Run: headless pygame with SDL's dummy video driver; simulated clock (each Clock.tick advances the game by its frame time, no real sleeping); random seed 0; keys injected as events and as key.get_pressed() state; no mouse input.
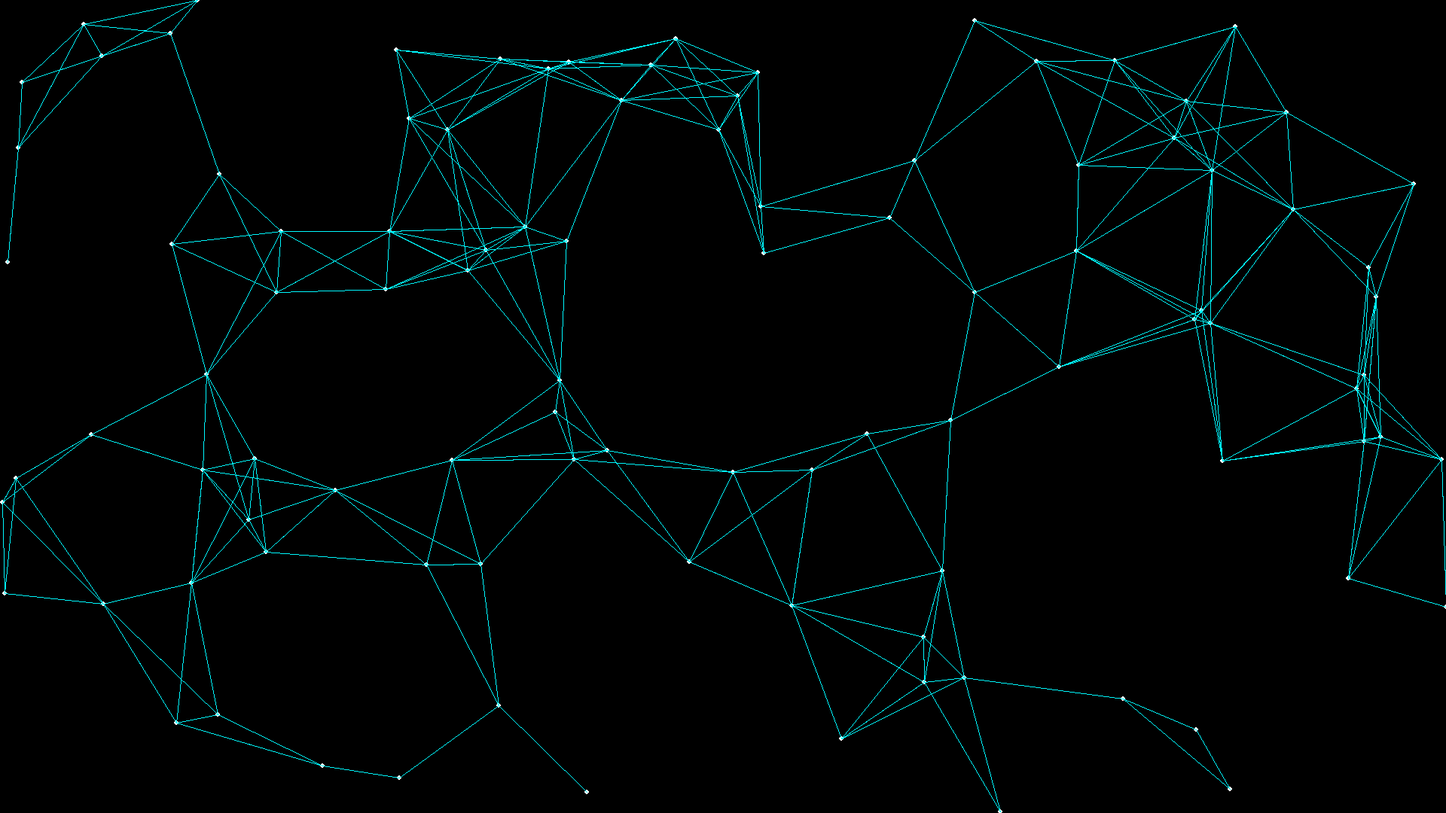
Frame 1 of 4 · flips 1–60 · no input
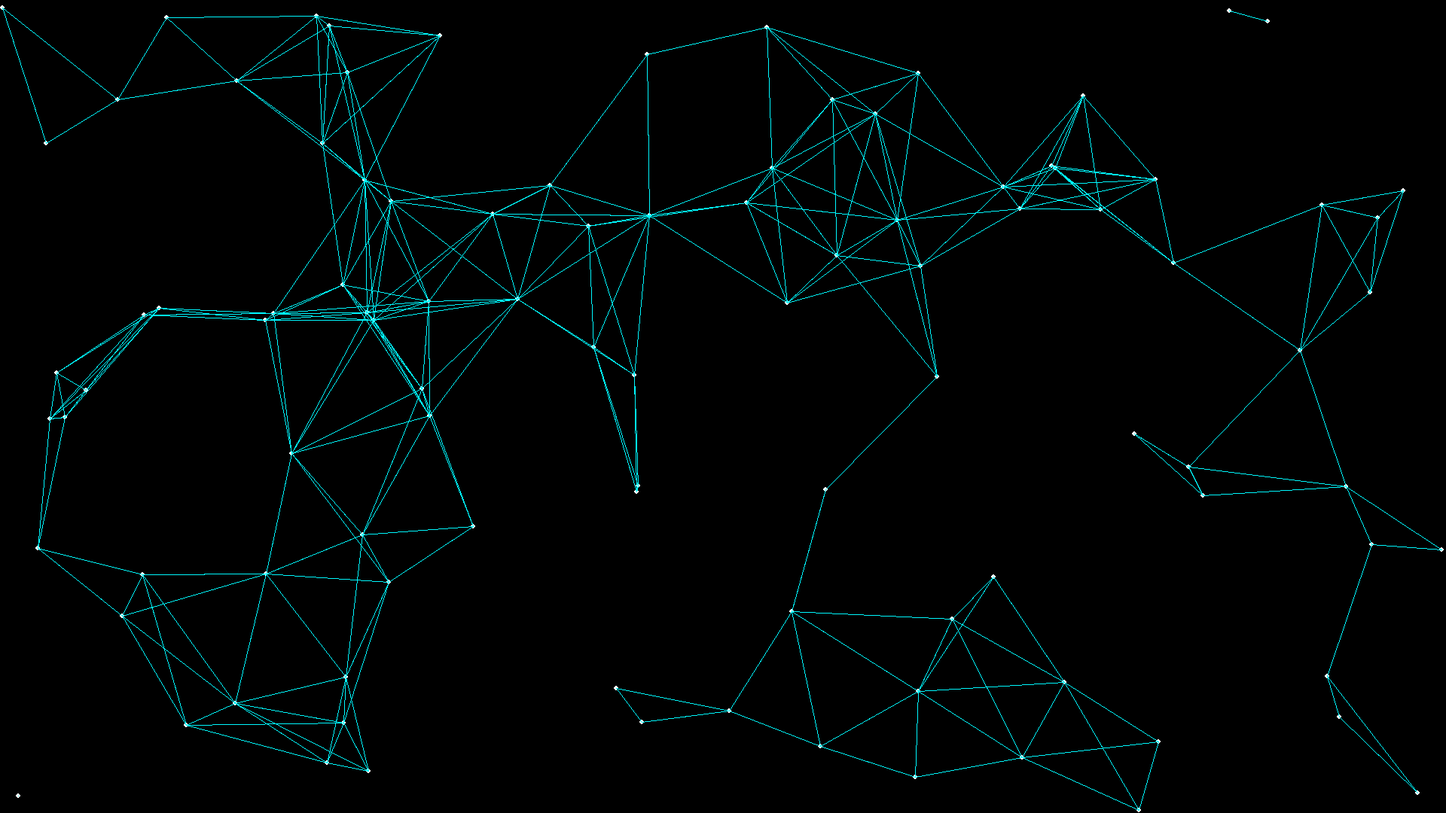
Frame 2 of 4 · flips 61–180 · tapped SPACE, RETURN · held RIGHT (→), D
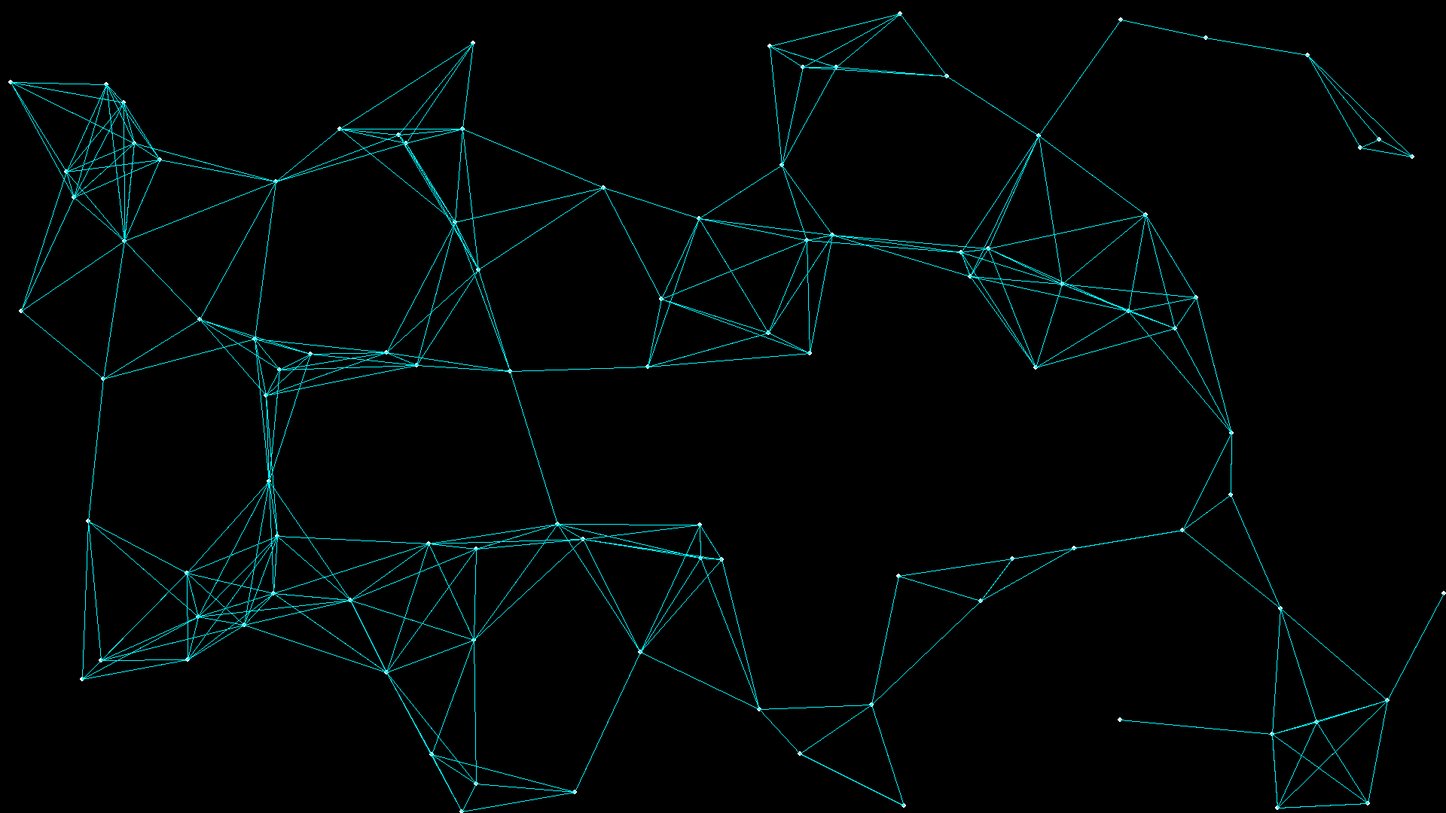
Frame 3 of 4 · flips 181–300 · held DOWN (↓), S
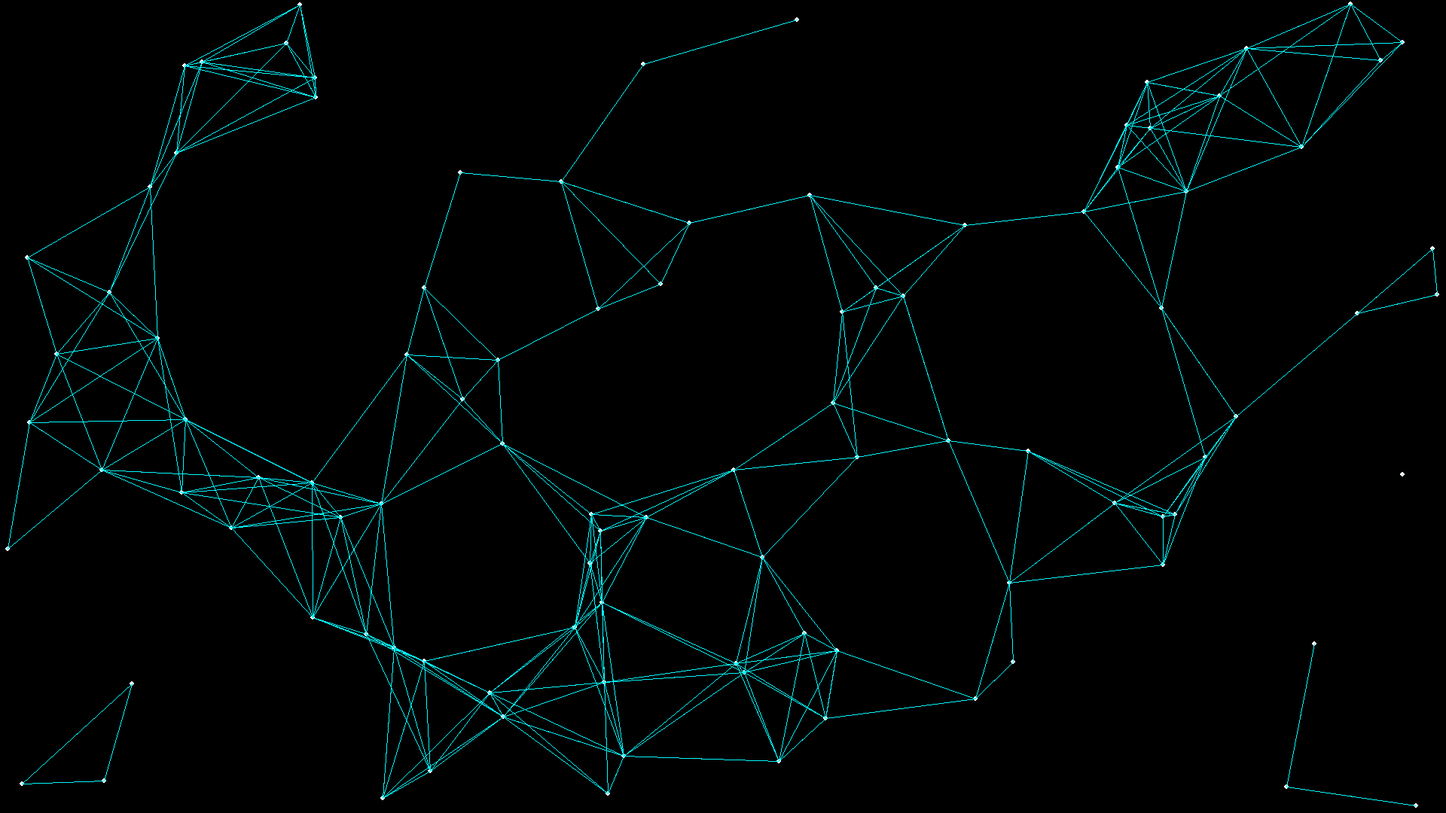
Frame 4 of 4 · flips 301–420 · held LEFT (←), A, UP (↑), W

The pygame program that drew these frames:

import pygame, random
pygame.init()

W, H = 1920, 1080
sc = pygame.display.set_mode((W, H))


SPEED = 2


COLOR = [0, 255, 255]

points = []

for i in range(100):
    x, y = random.randint(0, W), random.randint(0, H)
    vx, vy = random.uniform(-SPEED, SPEED), random.uniform(-SPEED, SPEED)
    points.append([x, y, vx, vy])

sc.fill('black')

flag = True

while flag:
    for event in pygame.event.get():
        if event.type == pygame.QUIT:
            exit()
        if event.type == pygame.KEYDOWN:
            if event.key == pygame.K_ESCAPE:
                exit()
    for i in range(len(points)):
        if points[i][0] > W:
            points[i][0] = 0
        if points[i][0] < 0:
            points[i][0] = W
        if points[i][1] > H:
            points[i][1] = 0
        if points[i][1] < 0:
            points[i][1] = H

        points[i][0] += points[i][2]
        points[i][1] += points[i][3]

        pygame.draw.circle(sc, 'white',(points[i][0], points[i][1]), 3)

    for i in points:
        for j in points:
            MAX_DISTANCE = ( H // 5)
            distance = (abs(i[0] - j[0]) ** 2 + abs(i[1] - j[1]) ** 2) ** 0.5
            if distance <= MAX_DISTANCE:
                color = int((MAX_DISTANCE - distance) / MAX_DISTANCE * 255)
                pygame.draw.line(sc, (0, 248, 255), [i[0], i[1]], [j[0], j[1]])

    pygame.display.update()
    sc.fill('black')
